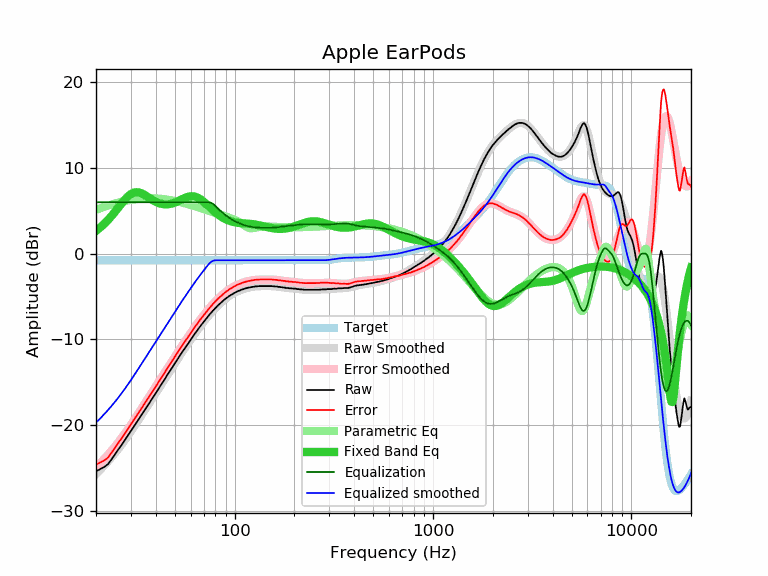

The file beside this chart, header and first rows:
frequency, raw, error, smoothed, error_smoothed, equalization, parametric_eq, equalized_raw, equalized_smoothed, target
20, -25.42, -24.65, -25.74, -24.96, 6.00, 2.66, -19.42, -19.74, -0.77
21, -25.16, -24.39, -25.24, -24.47, 6.00, 3.05, -19.16, -19.24, -0.77
22, -24.92, -24.15, -24.75, -23.98, 6.00, 3.47, -18.92, -18.75, -0.77
23, -24.59, -23.82, -24.26, -23.49, 6.00, 3.93, -18.59, -18.26, -0.77
24, -23.99, -23.22, -23.76, -22.99, 6.00, 4.42, -17.99, -17.76, -0.77
25, -23.39, -22.62, -23.27, -22.49, 6.00, 4.92, -17.39, -17.27, -0.77
26, -22.83, -22.06, -22.77, -22.00, 6.00, 5.42, -16.83, -16.77, -0.77
27, -22.29, -21.52, -22.27, -21.50, 6.00, 5.90, -16.29, -16.27, -0.77
28, -21.74, -20.97, -21.77, -20.99, 6.00, 6.34, -15.74, -15.77, -0.77
29, -21.22, -20.45, -21.26, -20.49, 6.00, 6.70, -15.22, -15.26, -0.77
30, -20.72, -19.95, -20.76, -19.99, 6.00, 6.96, -14.72, -14.76, -0.77
31, -20.22, -19.45, -20.27, -19.50, 6.00, 7.12, -14.22, -14.27, -0.77
32, -19.74, -18.97, -19.78, -19.01, 6.00, 7.18, -13.74, -13.78, -0.77
33, -19.26, -18.49, -19.30, -18.53, 6.00, 7.14, -13.26, -13.30, -0.77
34, -18.82, -18.05, -18.84, -18.06, 6.00, 7.03, -12.82, -12.84, -0.77
35, -18.36, -17.59, -18.38, -17.61, 6.00, 6.88, -12.36, -12.38, -0.77
36, -17.92, -17.15, -17.94, -17.16, 6.00, 6.71, -11.92, -11.94, -0.77
37, -17.51, -16.74, -17.51, -16.73, 6.00, 6.53, -11.51, -11.51, -0.77
38, -17.09, -16.32, -17.09, -16.32, 6.00, 6.35, -11.09, -11.09, -0.77
39, -16.69, -15.92, -16.68, -15.91, 6.00, 6.20, -10.69, -10.68, -0.77
40, -16.30, -15.53, -16.29, -15.51, 6.00, 6.06, -10.30, -10.29, -0.77
41, -15.91, -15.14, -15.90, -15.13, 6.00, 5.95, -9.91, -9.90, -0.77
42, -15.53, -14.76, -15.52, -14.75, 6.00, 5.86, -9.53, -9.52, -0.77
43, -15.17, -14.40, -15.15, -14.38, 6.00, 5.80, -9.17, -9.15, -0.77
44, -14.81, -14.04, -14.79, -14.02, 6.00, 5.76, -8.81, -8.79, -0.77
45, -14.44, -13.67, -14.44, -13.67, 6.00, 5.75, -8.44, -8.44, -0.77
46, -14.08, -13.31, -14.09, -13.32, 6.00, 5.76, -8.08, -8.09, -0.77
47, -13.75, -12.98, -13.75, -12.98, 6.00, 5.79, -7.75, -7.75, -0.77
48, -13.41, -12.64, -13.42, -12.65, 6.00, 5.84, -7.41, -7.42, -0.77
49, -13.10, -12.33, -13.10, -12.33, 6.00, 5.90, -7.10, -7.10, -0.77
50, -12.78, -12.01, -12.79, -12.02, 6.00, 5.97, -6.78, -6.79, -0.77
51, -12.49, -11.72, -12.48, -11.71, 6.00, 6.06, -6.49, -6.48, -0.77
52, -12.19, -11.42, -12.18, -11.41, 6.00, 6.15, -6.19, -6.18, -0.77
53, -11.88, -11.11, -11.89, -11.12, 6.00, 6.24, -5.88, -5.89, -0.77
54, -11.61, -10.84, -11.61, -10.84, 6.00, 6.33, -5.61, -5.61, -0.77
55, -11.33, -10.56, -11.33, -10.56, 6.00, 6.42, -5.33, -5.33, -0.77
56, -11.07, -10.30, -11.07, -10.29, 6.00, 6.50, -5.07, -5.07, -0.77
57, -10.81, -10.04, -10.80, -10.03, 6.00, 6.57, -4.81, -4.80, -0.77
58, -10.56, -9.79, -10.55, -9.77, 6.00, 6.63, -4.56, -4.55, -0.77
59, -10.31, -9.54, -10.29, -9.52, 6.00, 6.67, -4.31, -4.29, -0.77
60, -10.05, -9.28, -10.05, -9.28, 6.00, 6.70, -4.05, -4.05, -0.77
61, -9.81, -9.04, -9.81, -9.04, 6.00, 6.70, -3.81, -3.81, -0.77
62, -9.57, -8.80, -9.58, -8.80, 6.00, 6.69, -3.57, -3.58, -0.77
63, -9.34, -8.57, -9.35, -8.58, 6.00, 6.66, -3.34, -3.35, -0.77
64, -9.12, -8.35, -9.13, -8.36, 6.00, 6.61, -3.12, -3.13, -0.77
65, -8.92, -8.15, -8.91, -8.14, 6.00, 6.54, -2.92, -2.91, -0.77
66, -8.71, -7.94, -8.70, -7.93, 6.00, 6.46, -2.71, -2.70, -0.77
67, -8.49, -7.72, -8.50, -7.73, 6.00, 6.37, -2.49, -2.50, -0.77
68, -8.30, -7.53, -8.30, -7.53, 6.00, 6.26, -2.30, -2.30, -0.77
69, -8.12, -7.35, -8.11, -7.33, 6.00, 6.15, -2.12, -2.11, -0.77
70, -7.93, -7.16, -7.92, -7.15, 6.00, 6.03, -1.93, -1.92, -0.77
71, -7.74, -6.97, -7.74, -6.97, 6.00, 5.91, -1.74, -1.74, -0.77
72, -7.55, -6.78, -7.56, -6.79, 6.00, 5.78, -1.55, -1.56, -0.77
73, -7.39, -6.62, -7.39, -6.62, 6.00, 5.65, -1.39, -1.39, -0.77
74, -7.23, -6.46, -7.23, -6.45, 6.00, 5.52, -1.23, -1.23, -0.77
75, -7.06, -6.29, -7.07, -6.29, 5.98, 5.40, -1.08, -1.09, -0.77
76, -6.93, -6.16, -6.91, -6.14, 5.94, 5.27, -0.99, -0.97, -0.77
77, -6.75, -5.98, -6.76, -5.99, 5.87, 5.15, -0.88, -0.89, -0.77
78, -6.61, -5.84, -6.62, -5.85, 5.79, 5.04, -0.82, -0.83, -0.77
79, -6.48, -5.71, -6.48, -5.71, 5.69, 4.92, -0.79, -0.79, -0.77
... 553 more rows
